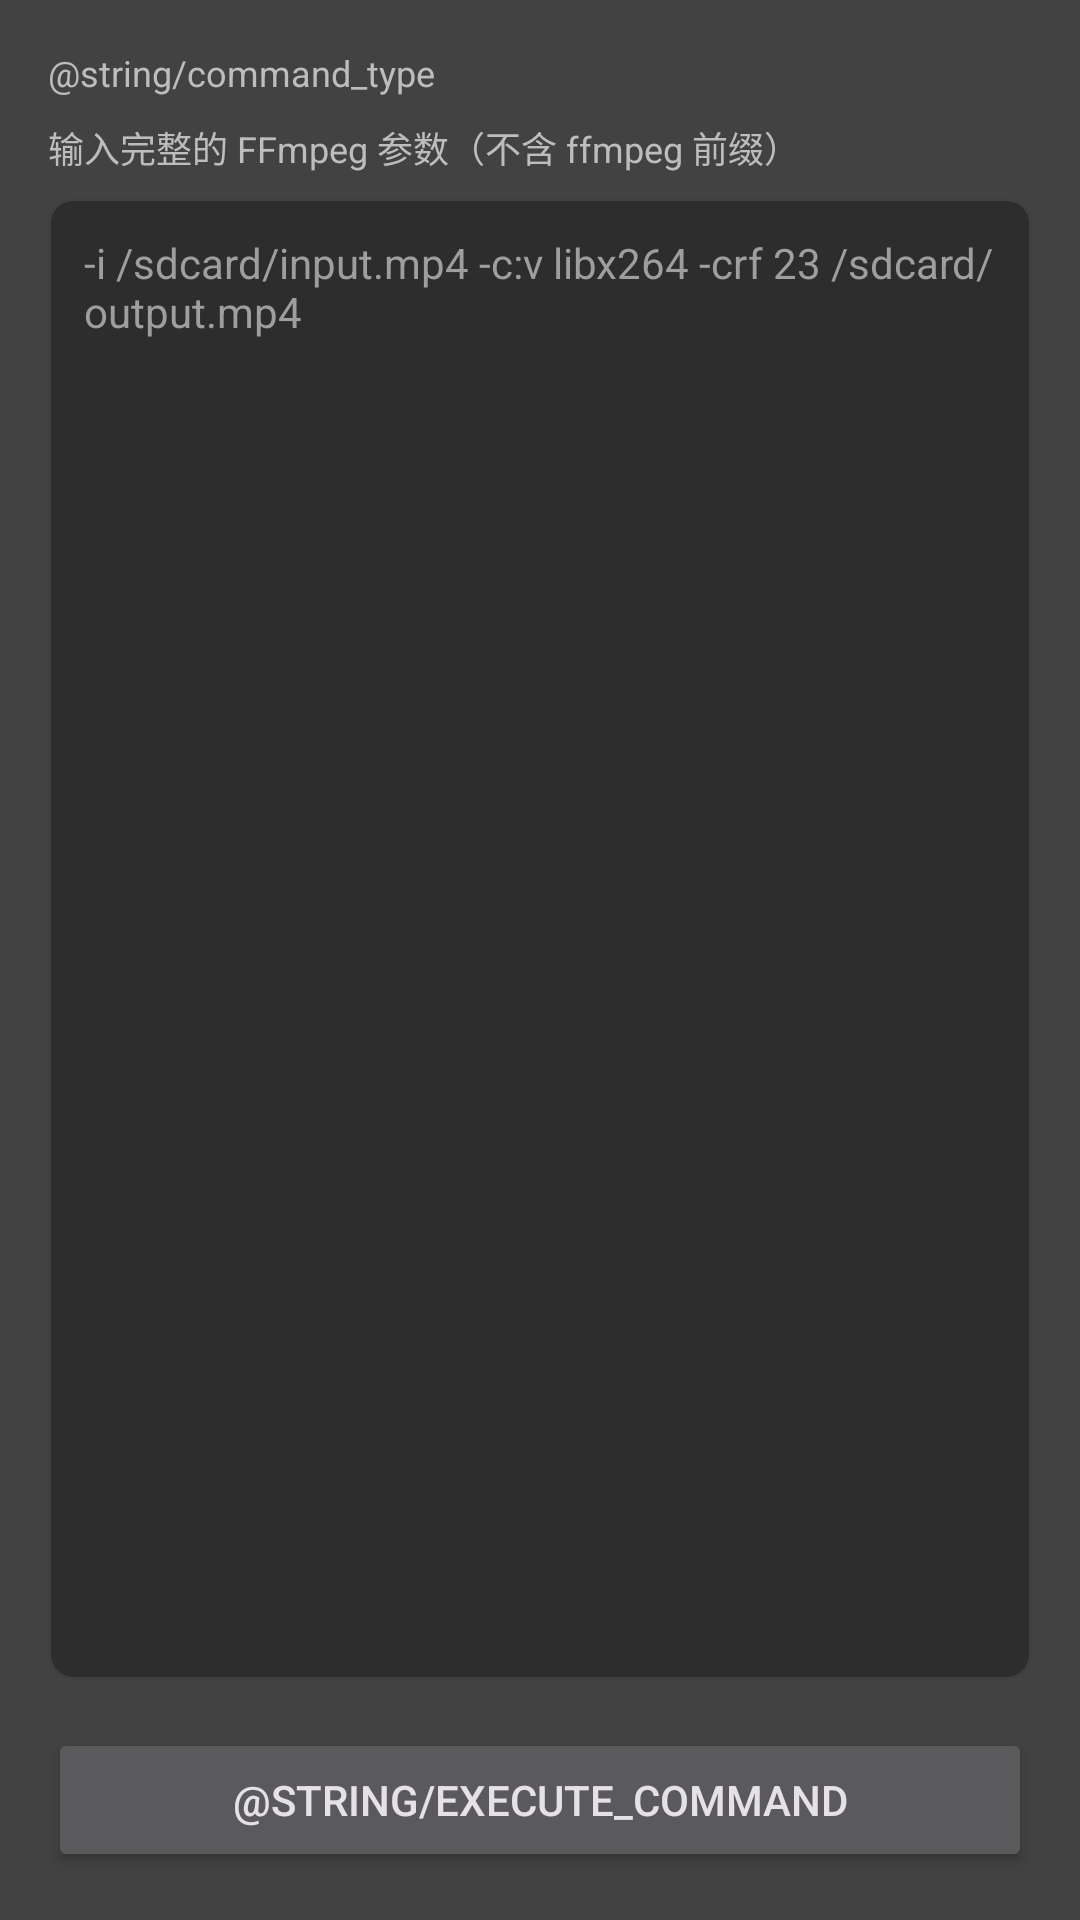

This screen was rendered from an Android layout file. Write that file and the resources it references.
<!-- AndroidManifest.xml: application theme Theme.StreamClip -->
<!-- res/layout/fragment_custom_command.xml -->
<?xml version="1.0" encoding="utf-8"?>
<LinearLayout xmlns:android="http://schemas.android.com/apk/res/android"
    android:layout_width="match_parent"
    android:layout_height="match_parent"
    android:orientation="vertical"
    android:padding="16dp"
    android:background="@color/gray_800">



    <LinearLayout
        android:layout_width="match_parent"
        android:layout_height="wrap_content"
        android:orientation="horizontal"
        android:layout_marginBottom="8dp">

        <TextView
            android:layout_width="0dp"
            android:layout_height="wrap_content"
            android:layout_weight="1"
            android:text="@string/command_type"
            android:textColor="@color/gray_400"
            android:textSize="12sp"
            android:layout_gravity="center_vertical" />

        <Spinner
            android:id="@+id/spinnerCommandType"
            android:layout_width="wrap_content"
            android:layout_height="wrap_content"
            android:background="@drawable/bg_input" />

    </LinearLayout>

    <TextView
        android:id="@+id/tvCommandHint"
        android:layout_width="match_parent"
        android:layout_height="wrap_content"
        android:text="@string/hint_ffmpeg"
        android:textColor="@color/gray_400"
        android:textSize="12sp"
        android:layout_marginBottom="8dp" />

    <EditText
        android:id="@+id/etCommand"
        android:layout_width="match_parent"
        android:layout_height="0dp"
        android:layout_weight="1"
        android:background="@drawable/bg_input"
        android:textColor="@color/white"
        android:textColorHint="@color/gray_500"
        android:hint="-i /sdcard/input.mp4 -c:v libx264 -crf 23 /sdcard/output.mp4"
        android:gravity="top|start"
        android:padding="12dp"
        android:textSize="14sp"
        android:inputType="textMultiLine|textNoSuggestions" />

    <Button
        android:id="@+id/btnExecute"
        android:layout_width="match_parent"
        android:layout_height="wrap_content"
        android:text="@string/execute_command"
        android:layout_marginTop="16dp" />

    <ProgressBar
        android:id="@+id/progressBar"
        android:layout_width="match_parent"
        android:layout_height="wrap_content"
        android:visibility="gone"
        style="?android:attr/progressBarStyleHorizontal"
        android:layout_marginTop="8dp" />

    <TextView
        android:id="@+id/tvProgress"
        android:layout_width="match_parent"
        android:layout_height="wrap_content"
        android:textColor="@color/white"
        android:visibility="gone"
        android:layout_marginTop="4dp" />

</LinearLayout>
<!-- resources referenced by this layout -->
<resources>
  <color name="gray_400">#FFBDBDBD</color>
  <color name="gray_500">#FF9E9E9E</color>
  <color name="gray_800">#FF424242</color>
  <color name="white">#FFFFFFFF</color>
  <!-- drawable bg_input (drawable) -->
  <?xml version="1.0" encoding="utf-8"?>
  <shape xmlns:android="http://schemas.android.com/apk/res/android"
      android:shape="rectangle">
      <solid android:color="#2D2D2D" />
      <corners android:radius="8dp" />
      <stroke
          android:width="1dp"
          android:color="#404040" />
  </shape>
  <string name="hint_ffmpeg">输入完整的 FFmpeg 参数（不含 ffmpeg 前缀）</string>
  <style name="Theme.StreamClip" parent="Theme.Material3.Dark.NoActionBar">
          <item name="colorPrimary">@color/purple_500</item>
          <item name="colorPrimaryVariant">@color/purple_700</item>
          <item name="colorOnPrimary">@color/white</item>
          <item name="colorSecondary">@color/teal_200</item>
          <item name="android:statusBarColor">@color/black</item>
          <item name="android:navigationBarColor">@color/black</item>
      </style>
  <color name="purple_500">#FF6200EE</color>
  <color name="purple_700">#FF3700B3</color>
  <color name="teal_200">#FF03DAC5</color>
  <color name="black">#FF000000</color>
</resources>
